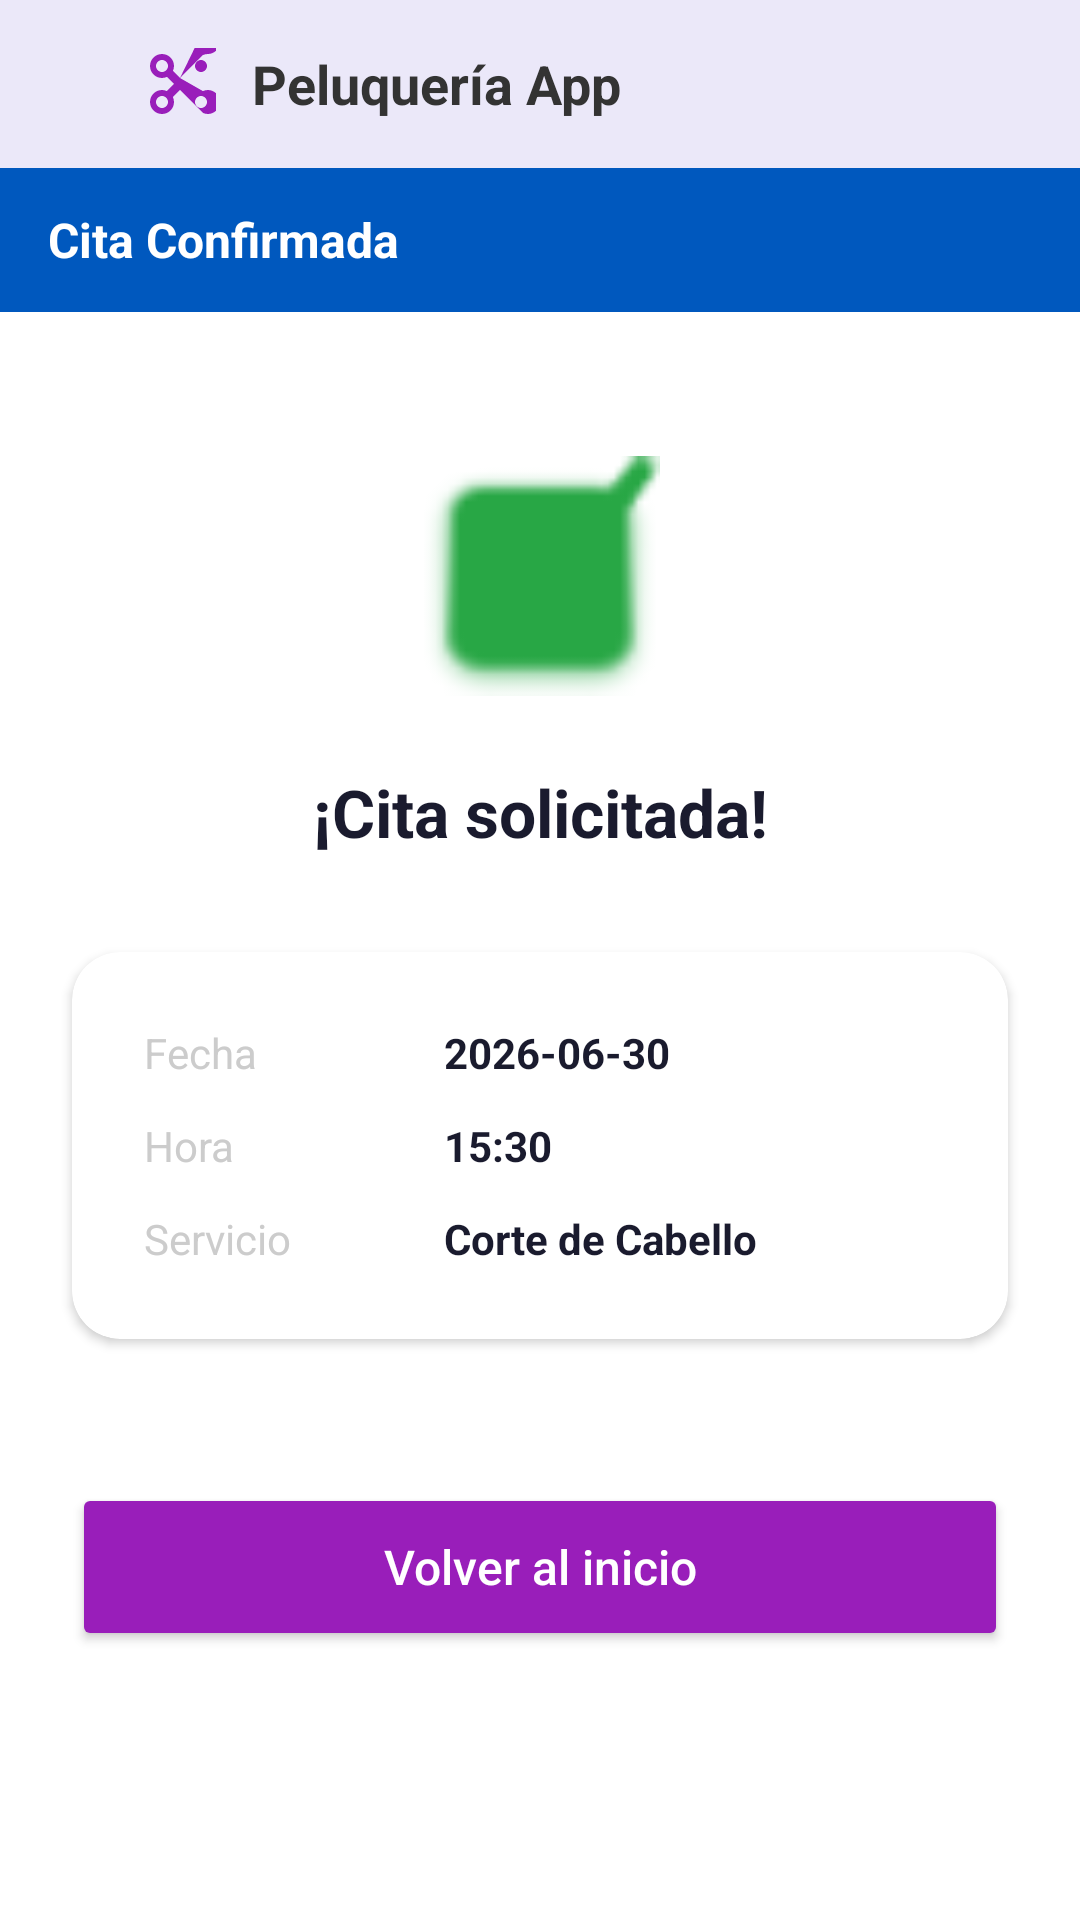

Android layout source for this screen:
<!-- AndroidManifest.xml: application theme Theme.PeluqueriaApp -->
<!-- res/layout/status.xml -->
<?xml version="1.0" encoding="utf-8"?>
<androidx.constraintlayout.widget.ConstraintLayout xmlns:android="http://schemas.android.com/apk/res/android"
    xmlns:app="http://schemas.android.com/apk/res-auto"
    android:layout_width="match_parent"
    android:layout_height="match_parent"
    android:background="#FFFFFF">

    
    <LinearLayout
        android:id="@+id/headerBar"
        android:layout_width="match_parent"
        android:layout_height="56dp"
        android:background="@color/purple_header"
        android:gravity="center_vertical"
        android:orientation="horizontal"
        android:paddingStart="16dp"
        app:layout_constraintTop_toTopOf="parent">

        <ImageView
            android:id="@+id/btnHeaderBack"
            android:layout_width="24dp"
            android:layout_height="24dp"
            android:src="@drawable/ic_arrow_back"
            android:background="?attr/selectableItemBackgroundBorderless"
            android:clickable="true"
            android:focusable="true"
            app:tint="@color/purple_primary" />

        <ImageView
            android:id="@+id/headerIcon"
            android:layout_width="24dp"
            android:layout_height="24dp"
            android:layout_marginStart="8dp"
            android:src="@drawable/ic_content_cut"
            app:tint="@color/purple_primary" />

        <TextView
            android:layout_width="wrap_content"
            android:layout_height="wrap_content"
            android:layout_marginStart="12dp"
            android:text="Peluquería App"
            android:textColor="#333333"
            android:textSize="18sp"
            android:textStyle="bold" />
    </LinearLayout>

    
    <TextView
        android:id="@+id/subHeader"
        android:layout_width="match_parent"
        android:layout_height="48dp"
        android:background="@color/blue_primary"
        android:gravity="center_vertical"
        android:paddingStart="16dp"
        android:text="Cita Confirmada"
        android:textColor="#FFFFFF"
        android:textSize="16sp"
        android:textStyle="bold"
        app:layout_constraintTop_toBottomOf="@id/headerBar" />

    <ImageView
        android:id="@+id/ivSuccessIcon"
        android:layout_width="80dp"
        android:layout_height="80dp"
        android:layout_marginTop="48dp"
        android:src="@android:drawable/checkbox_on_background"
        app:layout_constraintEnd_toEndOf="parent"
        app:layout_constraintStart_toStartOf="parent"
        app:layout_constraintTop_toBottomOf="@id/subHeader"
        app:tint="@color/green_success" />

    <TextView
        android:id="@+id/tvStatusTitle"
        android:layout_width="wrap_content"
        android:layout_height="wrap_content"
        android:layout_marginTop="24dp"
        android:text="¡Cita solicitada!"
        android:textColor="#1A1B2E"
        android:textSize="22sp"
        android:textStyle="bold"
        app:layout_constraintEnd_toEndOf="parent"
        app:layout_constraintStart_toStartOf="parent"
        app:layout_constraintTop_toBottomOf="@id/ivSuccessIcon" />

    <androidx.cardview.widget.CardView
        android:id="@+id/cvStatusDetail"
        android:layout_width="match_parent"
        android:layout_height="wrap_content"
        android:layout_marginStart="24dp"
        android:layout_marginTop="32dp"
        android:layout_marginEnd="24dp"
        android:visibility="visible"
        app:cardCornerRadius="16dp"
        app:cardElevation="2dp"
        app:layout_constraintTop_toBottomOf="@id/tvStatusTitle">

        <LinearLayout
            android:layout_width="match_parent"
            android:layout_height="wrap_content"
            android:orientation="vertical"
            android:padding="24dp">

            <LinearLayout
                android:layout_width="match_parent"
                android:layout_height="wrap_content"
                android:orientation="horizontal">
                <TextView
                    android:layout_width="100dp"
                    android:layout_height="wrap_content"
                    android:text="Fecha"
                    android:textColor="#CCCCCC" />
                <TextView
                    android:id="@+id/tvStatusFecha"
                    android:layout_width="wrap_content"
                    android:layout_height="wrap_content"
                    android:text="2026-06-30"
                    android:textColor="#1A1B2E"
                    android:textStyle="bold" />
            </LinearLayout>

            <LinearLayout
                android:layout_width="match_parent"
                android:layout_height="wrap_content"
                android:layout_marginTop="12dp"
                android:orientation="horizontal">
                <TextView
                    android:layout_width="100dp"
                    android:layout_height="wrap_content"
                    android:text="Hora"
                    android:textColor="#CCCCCC" />
                <TextView
                    android:id="@+id/tvStatusHora"
                    android:layout_width="wrap_content"
                    android:layout_height="wrap_content"
                    android:text="15:30"
                    android:textColor="#1A1B2E"
                    android:textStyle="bold" />
            </LinearLayout>

            <LinearLayout
                android:layout_width="match_parent"
                android:layout_height="wrap_content"
                android:layout_marginTop="12dp"
                android:orientation="horizontal">
                <TextView
                    android:layout_width="100dp"
                    android:layout_height="wrap_content"
                    android:text="Servicio"
                    android:textColor="#CCCCCC" />
                <TextView
                    android:id="@+id/tvStatusServicio"
                    android:layout_width="wrap_content"
                    android:layout_height="wrap_content"
                    android:text="Corte de Cabello"
                    android:textColor="#1A1B2E"
                    android:textStyle="bold" />
            </LinearLayout>

        </LinearLayout>
    </androidx.cardview.widget.CardView>

    <TextView
        android:id="@+id/tvStatusMessage"
        android:layout_width="0dp"
        android:layout_height="wrap_content"
        android:layout_marginStart="32dp"
        android:layout_marginTop="32dp"
        android:layout_marginEnd="32dp"
        android:text="Tu cuenta ha sido registrada correctamente. Ya puedes iniciar sesión."
        android:textAlignment="center"
        android:textColor="@color/gray_text"
        android:textSize="16sp"
        android:visibility="gone"
        app:layout_constraintEnd_toEndOf="parent"
        app:layout_constraintStart_toStartOf="parent"
        app:layout_constraintTop_toBottomOf="@id/tvStatusTitle" />

    <Button
        android:id="@+id/btnStatusAction"
        android:layout_width="0dp"
        android:layout_height="56dp"
        android:layout_marginStart="24dp"
        android:layout_marginTop="48dp"
        android:layout_marginEnd="24dp"
        android:backgroundTint="@color/purple_button"
        android:text="Volver al inicio"
        android:textAllCaps="false"
        android:textColor="#FFFFFF"
        android:textSize="16sp"
        app:cornerRadius="28dp"
        app:layout_constraintEnd_toEndOf="parent"
        app:layout_constraintStart_toStartOf="parent"
        app:layout_constraintTop_toBottomOf="@+id/barrier" />

    <Button
        android:id="@+id/btnViewAppointment"
        android:layout_width="0dp"
        android:layout_height="56dp"
        android:layout_marginStart="24dp"
        android:layout_marginTop="16dp"
        android:layout_marginEnd="24dp"
        android:backgroundTint="@color/blue_primary"
        android:text="Ver tu cita"
        android:textAllCaps="false"
        android:textColor="#FFFFFF"
        android:textSize="16sp"
        app:cornerRadius="28dp"
        android:visibility="gone"
        app:layout_constraintEnd_toEndOf="parent"
        app:layout_constraintStart_toStartOf="parent"
        app:layout_constraintTop_toBottomOf="@+id/btnStatusAction" />

    <androidx.constraintlayout.widget.Barrier
        android:id="@+id/barrier"
        android:layout_width="wrap_content"
        android:layout_height="wrap_content"
        app:barrierDirection="bottom"
        app:constraint_referenced_ids="cvStatusDetail,tvStatusMessage" />

</androidx.constraintlayout.widget.ConstraintLayout>
<!-- resources referenced by this layout -->
<resources>
  <color name="blue_primary">#0058be</color>
  <color name="gray_text">#727786</color>
  <color name="green_success">#28A745</color>
  <color name="purple_button">#991eba</color>
  <color name="purple_header">#ebe8f9</color>
  <color name="purple_primary">#991eba</color>
  <!-- drawable ic_content_cut (drawable) -->
  <vector xmlns:android="http://schemas.android.com/apk/res/android"
      android:width="24dp"
      android:height="24dp"
      android:viewportWidth="24"
      android:viewportHeight="24">
    <path
        android:fillColor="#FF000000"
        android:pathData="M9.64,7.64c0.23,-0.5 0.36,-1.05 0.36,-1.64C10,3.79 8.21,2 6,2S2,3.79 2,6s1.79,4 4,4c0.59,0 1.14,-0.13 1.64,-0.36L10,12l-2.36,2.36C7.14,14.13 6.59,14 6,14c-2.21,0 -4,1.79 -4,4s1.79,4 4,4s4,-1.79 4,-4c0,-0.59 -0.13,-1.14 -0.36,-1.64L12,14l7.64,7.64c0.5,0.23 1.05,0.36 1.64,0.36 2.21,0 4,-1.79 4,-4s-1.79,-4 -4,-4c-0.59,0 -1.14,0.13 -1.64,0.36L12,10l7.64,-7.64c0.5,-0.23 1.05,-0.36 1.64,-0.36 2.21,0 4,-1.79 4,-4s-1.79,-4 -4,-4c-0.59,0 -1.14,0.13 -1.64,0.36L12,10L9.64,7.64zM6,8c-1.1,0 -2,-0.9 -2,-2s0.9,-2 2,-2 2,0.9 2,2 -0.9,2 -2,2zM6,20c-1.1,0 -2,-0.9 -2,-2s0.9,-2 2,-2 2,0.9 2,2 -0.9,2 -2,2zM19,8c-1.1,0 -2,-0.9 -2,-2s0.9,-2 2,-2 2,0.9 2,2 -0.9,2 -2,2zM19,20c-1.1,0 -2,-0.9 -2,-2s0.9,-2 2,-2 2,0.9 2,2 -0.9,2 -2,2z"/>
  </vector>
  <style name="Theme.PeluqueriaApp" parent="Base.Theme.PeluqueriaApp" />
  <style name="Base.Theme.PeluqueriaApp" parent="Theme.Material3.DayNight.NoActionBar">
          
          
      </style>
</resources>
